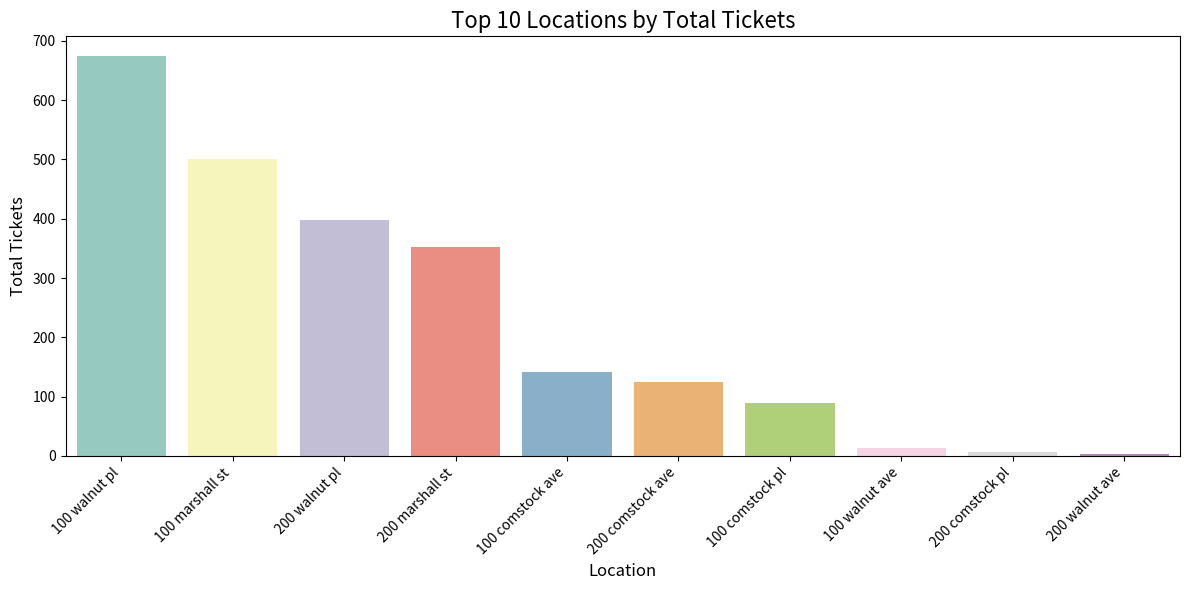
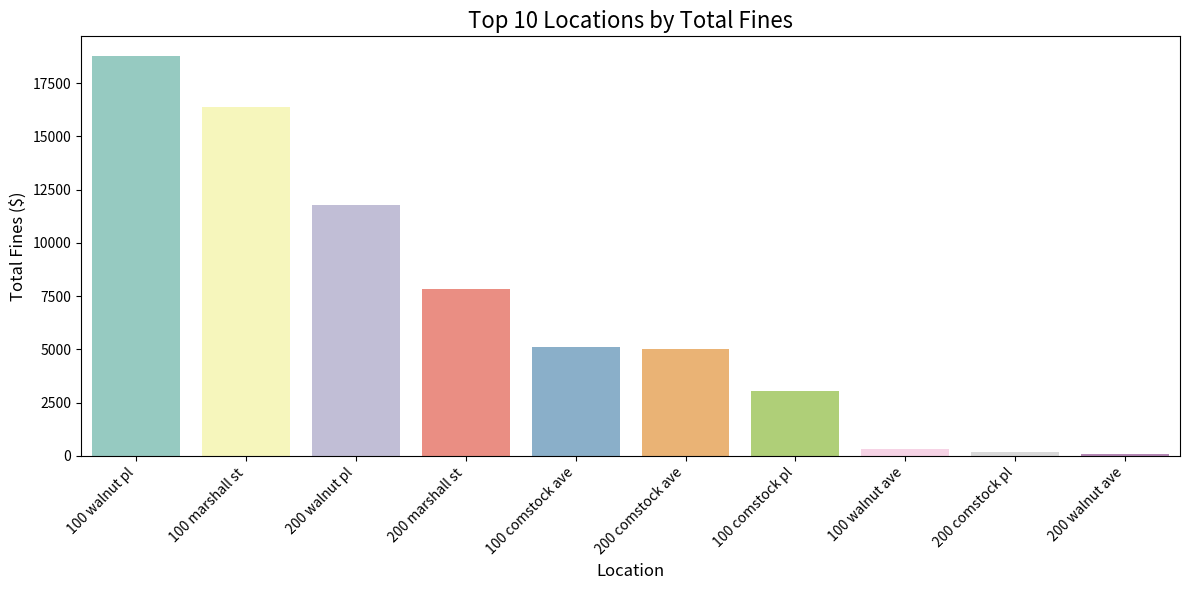

Write the Python code that produced these figures, in order.
import pandas as pd
import seaborn as sns
import matplotlib.pyplot as plt

data = { # Simulated data (from provided text)
    "Location": [
        "100 comstock ave", "100 comstock pl", "100 marshall st", "100 walnut ave", "100 walnut pl",
        "1000 marshall st", "107 marshall st", "108 marshall st", "180 walnut pl", "200 comstock",
        "200 comstock ave", "200 comstock pl", "200 marshall st", "200 walnut ave", "200 walnut pl"
    ],
    "Total_Tickets": [141, 90, 501, 14, 674, 3, 2, 1, 3, 3, 124, 6, 353, 4, 398],
    "Total_Fines": [5130, 3035, 16395, 325, 18760, 75, 200, 100, 75, 75, 5000, 185, 7855, 75, 11760]
}

aggregated_data = pd.DataFrame(data)

top_locations = aggregated_data.nlargest(10, "Total_Tickets") # Filter for top locations by Total Tickets and Total Fines

colors = sns.color_palette("Set3", len(aggregated_data))  

# Bar chart for Total Tickets
plt.figure(figsize=(12, 6))
sns.barplot(x="Location", y="Total_Tickets", data=top_locations, palette= colors)
plt.title("Top 10 Locations by Total Tickets", fontsize=16)
plt.xlabel("Location", fontsize=12)
plt.ylabel("Total Tickets", fontsize=12)
plt.xticks(rotation=45, ha="right")
plt.tight_layout()
plt.show()

# Bar chart for Total Fines
plt.figure(figsize=(12, 6))
sns.barplot(x="Location", y="Total_Fines", data=top_locations, palette=colors)
plt.title("Top 10 Locations by Total Fines", fontsize=16)
plt.xlabel("Location", fontsize=12)
plt.ylabel("Total Fines ($)", fontsize=12)
plt.xticks(rotation=45, ha="right")
plt.tight_layout()
plt.show()